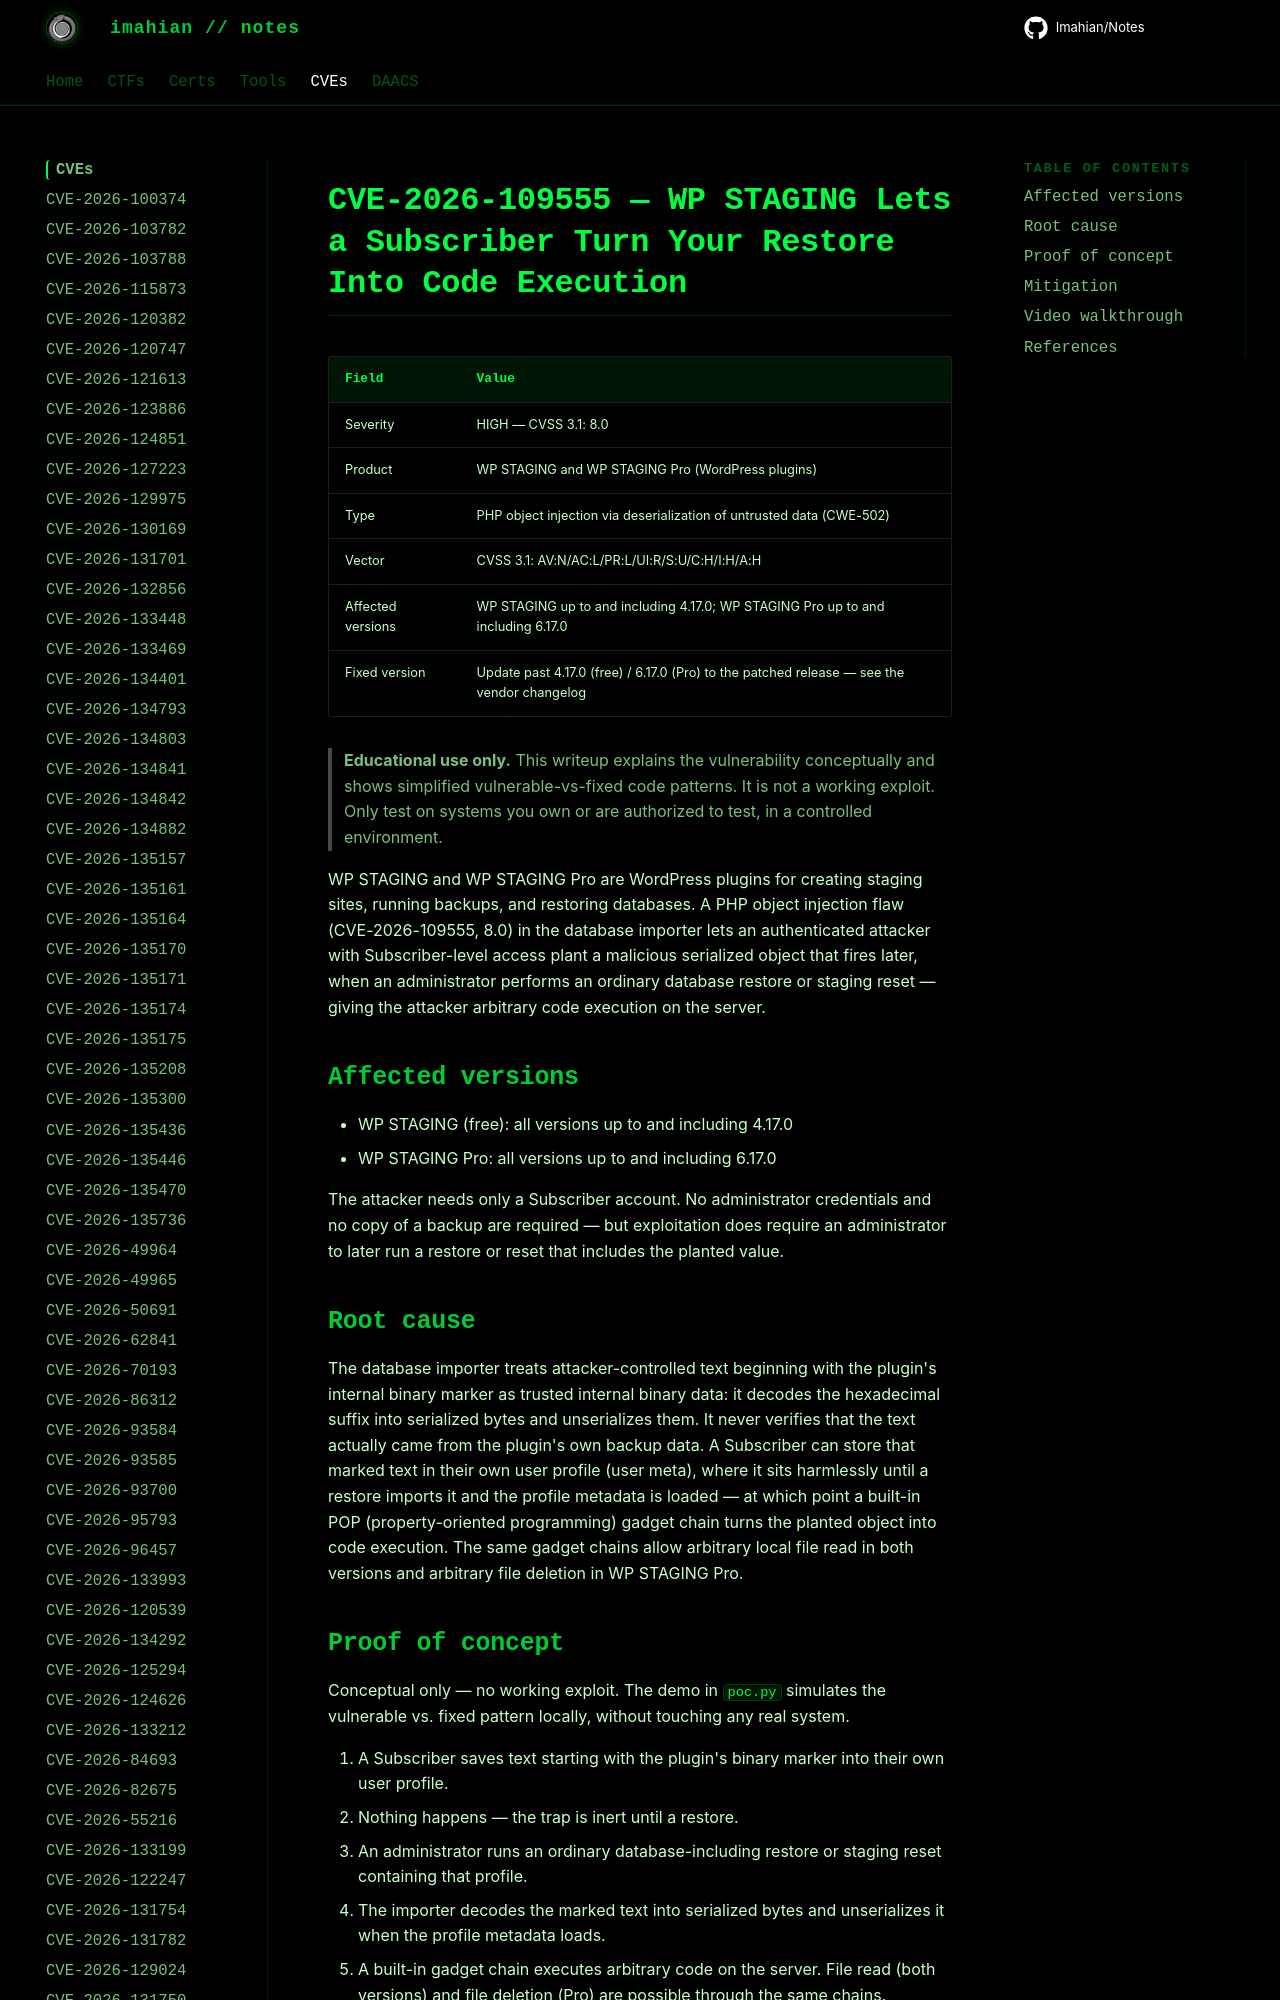

repository: Imahian/Notes · page: CVEs/CVE-2026-109555/index.html · generator: mkdocs

# CVE-2026-109555 — WP STAGING Lets a Subscriber Turn Your Restore Into Code Execution

| Field | Value |
|---|---|
| Severity | HIGH — CVSS 3.1: 8.0 |
| Product | WP STAGING and WP STAGING Pro (WordPress plugins) |
| Type | PHP object injection via deserialization of untrusted data (CWE-502) |
| Vector | CVSS 3.1: AV:N/AC:L/PR:L/
